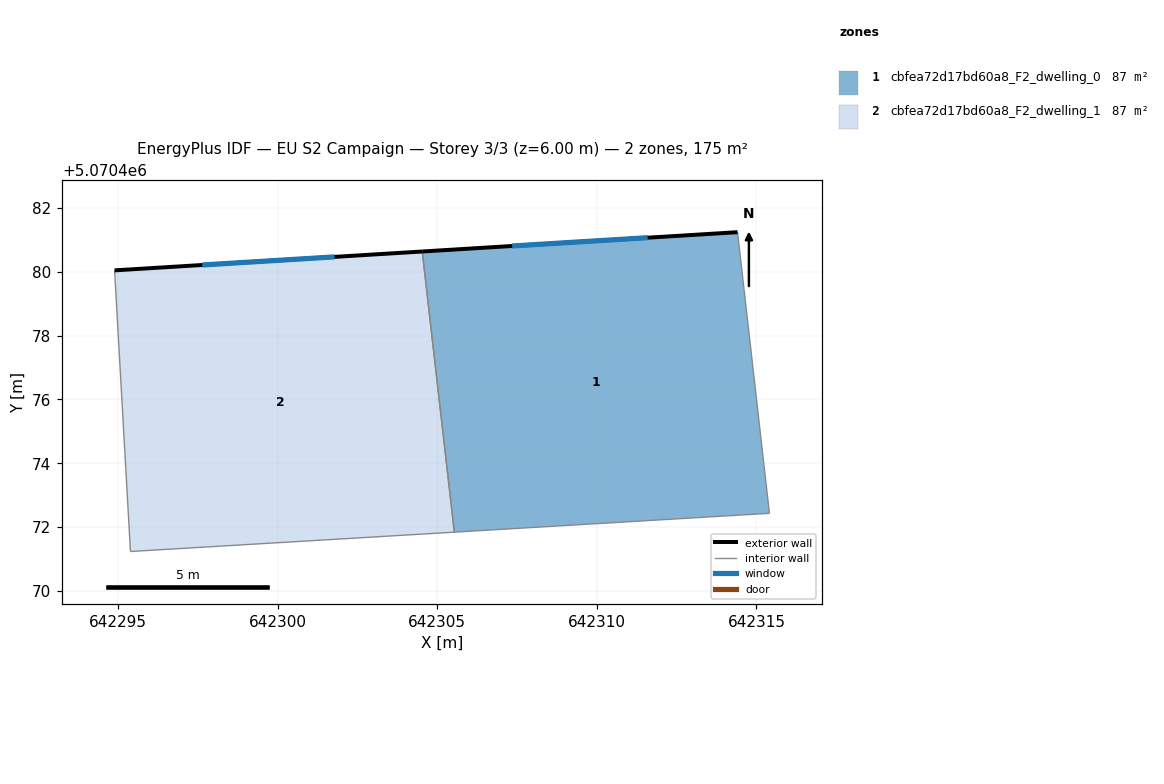
=== STOREY PLAN SPEC (per zone: floor XY polygon, exterior-wall plan segments, windows/doors) ===
zone 1: cbfea72d17bd60a8_F2_dwelling_0  (87.5 m²)
  floor: (642314.41, 5070481.24) (642315.41, 5070472.43) (642305.54, 5070471.84) (642304.53, 5070480.63)
  exterior wall: (642314.41, 5070481.24) – (642304.53, 5070480.63)  [9.9 m]
    window: (642311.59, 5070481.07) – (642307.35, 5070480.81)  [5.5 m²]
  interior walls: 3
zone 2: cbfea72d17bd60a8_F2_dwelling_1  (87.5 m²)
  floor: (642304.53, 5070480.63) (642305.54, 5070471.84) (642295.39, 5070471.24) (642294.90, 5070480.04)
  exterior wall: (642304.53, 5070480.63) – (642294.90, 5070480.04)  [9.7 m]
    window: (642301.79, 5070480.46) – (642297.64, 5070480.21)  [5.3 m²]
  interior walls: 3

=== DERIVED (storey summary) ===
Building: EU S2 Campaign
Storey: 3 of 3  (floor level z = 6.00 m)
Storey gross floor area: 174.9 m²
Zones on this storey: 2
  - cbfea72d17bd60a8_F2_dwelling_0: floor 87.5 m²; exterior wall 9.9 m (29.7 m²); 1 window(s) 5.5 m²; WWR 18.5%
  - cbfea72d17bd60a8_F2_dwelling_1: floor 87.5 m²; exterior wall 9.7 m (29.0 m²); 1 window(s) 5.3 m²; WWR 18.5%
Zone adjacency (shared interzone walls):
  - cbfea72d17bd60a8_F2_dwelling_0 ↔ cbfea72d17bd60a8_F2_dwelling_1